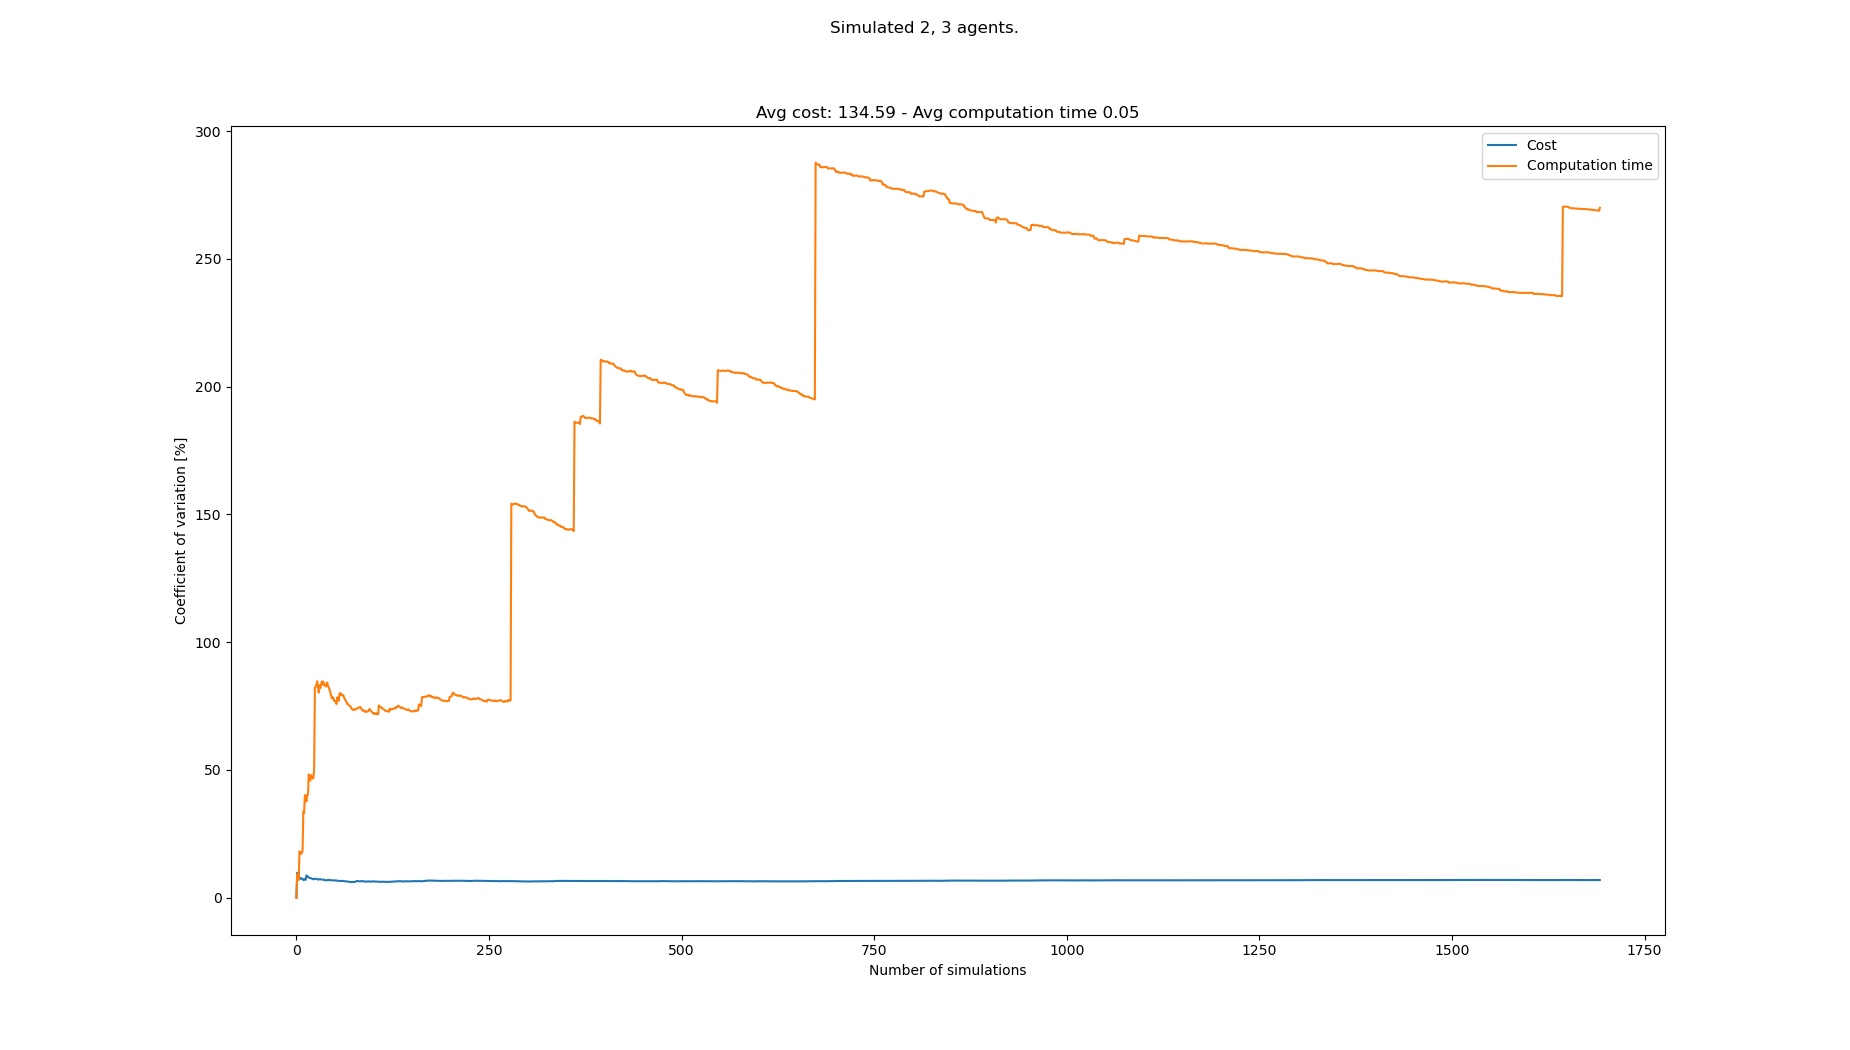

The data file committed next to this chart (first rows):
starts, goals, Cost, Cost_var, Cost_mean, Cost_std, Computation time, Computation time_var, Computation time_mean, Computation time_std
[(5, 0), (6, 0), (8, 20), (1, 21), (3, 2…, [(5, 20), (2, 21), (8, 1), (2, 1), (5, 1…, 140, 0.0, 140.0, 0.0, 0.01978, 0.0, 0.01978, 0.0
[(4, 0), (2, 1), (0, 20), (8, 21), (2, 2…, [(3, 20), (4, 21), (1, 0), (8, 0), (0, 1…, 115, 9.804, 127.5, 12.5, 0.01643, 9.244, 0.0181, 0.001673
[(6, 0), (4, 1), (4, 20), (2, 20), (2, 2…, [(5, 20), (7, 20), (8, 1), (5, 0), (1, 0…, 115, 9.555, 123.3, 11.79, 0.0191, 7.84, 0.01844, 0.001445
[(6, 1), (0, 0), (4, 21), (3, 20), (2, 2…, [(4, 21), (6, 20), (1, 0), (2, 0), (0, 0…, 130, 8.485, 125.0, 10.61, 0.01916, 6.931, 0.01862, 0.00129
[(2, 0), (5, 1), (7, 20), (2, 20), (2, 2…, [(7, 20), (2, 21), (0, 1), (3, 1), (1, 0…, 130, 7.695, 126.0, 9.695, 0.02741, 18.16, 0.02037, 0.003701
[(2, 1), (8, 0), (5, 20), (0, 21), (0, 2…, [(6, 21), (1, 20), (6, 1), (3, 1), (3, 0…, 135, 7.423, 127.5, 9.465, 0.0185, 17.19, 0.02006, 0.00345
[(8, 0), (3, 0), (1, 21), (3, 20), (7, 2…, [(7, 21), (0, 21), (2, 1), (3, 1), (5, 1…, 140, 7.575, 129.3, 9.794, 0.02458, 17.21, 0.02071, 0.003564
[(6, 1), (1, 0), (0, 20), (1, 21), (2, 2…, [(7, 20), (8, 21), (1, 0), (2, 1), (3, 0…, 140, 7.52, 130.6, 9.823, 0.02574, 17.46, 0.02134, 0.003726
[(5, 0), (3, 0), (1, 21), (6, 20), (8, 2…, [(2, 21), (5, 21), (7, 0), (2, 0), (5, 1…, 135, 7.141, 131.1, 9.362, 0.0164, 18.47, 0.02079, 0.00384
[(6, 0), (2, 0), (8, 21), (6, 21), (2, 2…, [(8, 21), (5, 20), (4, 0), (4, 1), (6, 1…, 125, 6.95, 130.5, 9.069, 0.04371, 33.72, 0.02308, 0.007782
[(6, 1), (4, 0), (8, 20), (2, 20), (7, 2…, [(3, 21), (0, 20), (8, 1), (4, 0), (2, 0…, 145, 7.282, 131.8, 9.599, 0.03314, 33.19, 0.024, 0.007964
[(2, 0), (8, 0), (4, 21), (3, 20), (6, 2…, [(5, 20), (4, 21), (5, 0), (6, 0), (0, 1…, 125, 7.148, 131.2, 9.382, 0.05019, 40.16, 0.02618, 0.01051
[(5, 0), (1, 0), (2, 20), (5, 20), (4, 2…, [(8, 21), (5, 21), (6, 0), (5, 0), (8, 0…, 125, 7.01, 130.8, 9.166, 0.0384, 39.14, 0.02712, 0.01061
[(8, 0), (2, 0), (0, 21), (6, 20), (8, 2…, [(0, 20), (3, 21), (7, 0), (1, 0), (1, 1…, 160, 8.736, 132.9, 11.61, 0.02671, 37.76, 0.02709, 0.01023
[(1, 1), (2, 0), (7, 21), (1, 21), (8, 2…, [(7, 21), (5, 20), (4, 0), (8, 1), (5, 0…, 135, 8.44, 133.0, 11.22, 0.05098, 40.23, 0.02868, 0.01154
[(6, 0), (2, 1), (8, 21), (1, 20), (4, 2…, [(0, 21), (1, 21), (3, 0), (2, 0), (8, 0…, 135, 8.172, 133.1, 10.88, 0.02019, 40.35, 0.02815, 0.01136
[(8, 1), (5, 1), (3, 20), (6, 20), (0, 2…, [(2, 21), (2, 20), (8, 0), (4, 1), (1, 1…, 135, 7.929, 133.2, 10.56, 0.06993, 48.25, 0.03061, 0.01477
[(8, 1), (2, 0), (7, 20), (8, 20), (4, 2…, [(6, 20), (1, 20), (0, 1), (2, 0), (4, 0…, 140, 7.771, 133.6, 10.38, 0.03446, 46.65, 0.03082, 0.01438
[(8, 1), (7, 1), (5, 21), (0, 20), (2, 2…, [(8, 20), (0, 21), (5, 0), (0, 0), (8, 0…, 145, 7.764, 134.2, 10.42, 0.0488, 45.83, 0.03177, 0.01456
[(8, 0), (4, 0), (7, 20), (5, 20), (2, 2…, [(5, 21), (7, 21), (1, 0), (2, 0), (8, 0…, 130, 7.61, 134.0, 10.2, 0.01254, 48.03, 0.03081, 0.0148
[(0, 0), (4, 0), (7, 21), (1, 21), (3, 2…, [(5, 21), (6, 21), (6, 1), (6, 0), (1, 0…, 130, 7.465, 133.8, 9.989, 0.02538, 47.42, 0.03055, 0.01449
[(1, 1), (5, 0), (3, 21), (6, 21), (4, 2…, [(3, 20), (5, 21), (1, 1), (7, 1), (6, 0…, 130, 7.327, 133.6, 9.791, 0.02737, 46.6, 0.0304, 0.01417
[(7, 1), (2, 1), (2, 21), (0, 21), (4, 2…, [(3, 20), (8, 21), (1, 0), (4, 0), (8, 1…, 130, 7.196, 133.5, 9.605, 0.02018, 46.77, 0.02996, 0.01401
[(0, 1), (3, 1), (6, 21), (6, 20), (0, 2…, [(2, 21), (5, 21), (2, 0), (2, 1), (8, 0…, 150, 7.427, 134.2, 9.965, 0.06995, 50.2, 0.03163, 0.01588
[(1, 0), (6, 1), (6, 21), (3, 21), (0, 2…, [(0, 21), (4, 20), (4, 1), (7, 1), (8, 1…, 145, 7.423, 134.6, 9.992, 0.1644, 82.08, 0.03694, 0.03032
[(2, 0), (2, 1), (7, 21), (7, 20), (1, 2…, [(2, 21), (0, 21), (5, 1), (2, 0), (3, 0…, 125, 7.428, 134.2, 9.97, 0.0178, 82.75, 0.0362, 0.02996
[(8, 0), (1, 0), (8, 20), (3, 21), (0, 2…, [(1, 20), (7, 21), (3, 0), (8, 0), (7, 0…, 140, 7.322, 134.4, 9.844, 0.01759, 83.37, 0.03551, 0.02961
[(8, 1), (5, 0), (2, 20), (2, 21), (8, 2…, [(1, 20), (4, 20), (5, 0), (4, 0), (3, 0…, 130, 7.225, 134.3, 9.702, 0.01248, 84.71, 0.03469, 0.02939
[(1, 1), (6, 1), (7, 20), (1, 20), (5, 2…, [(6, 20), (5, 20), (3, 0), (7, 1), (4, 0…, 130, 7.131, 134.1, 9.565, 0.07361, 82.52, 0.03603, 0.02973
[(0, 1), (8, 1), (1, 20), (4, 21), (8, 2…, [(2, 21), (8, 20), (2, 0), (8, 0), (7, 0…, 125, 7.133, 133.8, 9.547, 0.05589, 80.26, 0.03669, 0.02945
[(5, 0), (6, 0), (0, 21), (6, 20), (2, 2…, [(1, 20), (7, 21), (7, 0), (5, 0), (5, 1…, 150, 7.306, 134.4, 9.816, 0.1245, 83.14, 0.03953, 0.03286
[(8, 1), (5, 0), (2, 20), (4, 20), (5, 2…, [(2, 20), (8, 20), (1, 0), (7, 0), (5, 0…, 130, 7.221, 134.2, 9.691, 0.03686, 82.01, 0.03944, 0.03235
[(8, 1), (8, 0), (1, 21), (3, 21), (2, 2…, [(5, 20), (7, 20), (8, 0), (0, 0), (3, 1…, 140, 7.139, 134.4, 9.595, 0.01317, 83.25, 0.03865, 0.03217
[(2, 1), (5, 0), (8, 21), (6, 20), (1, 2…, [(3, 20), (5, 20), (6, 1), (0, 1), (6, 0…, 125, 7.147, 134.1, 9.585, 0.01104, 84.67, 0.03783, 0.03204
[(4, 0), (6, 1), (5, 20), (6, 21), (4, 2…, [(4, 20), (5, 20), (1, 0), (3, 0), (6, 1…, 140, 7.073, 134.3, 9.498, 0.03863, 83.41, 0.03786, 0.03158
[(3, 1), (7, 0), (0, 20), (8, 21), (6, 2…, [(4, 21), (4, 20), (7, 1), (0, 0), (8, 1…, 145, 7.08, 134.6, 9.529, 0.01304, 84.48, 0.03717, 0.0314
[(6, 0), (1, 1), (6, 21), (0, 21), (3, 2…, [(2, 20), (4, 20), (0, 0), (5, 1), (2, 0…, 140, 7.007, 134.7, 9.44, 0.03981, 83.18, 0.03724, 0.03098
[(8, 0), (3, 1), (7, 20), (1, 21), (2, 2…, [(1, 20), (7, 21), (4, 0), (1, 1), (6, 0…, 135, 6.914, 134.7, 9.315, 0.02035, 83.39, 0.03679, 0.03068
[(0, 0), (3, 0), (4, 21), (6, 21), (3, 2…, [(5, 21), (3, 21), (6, 0), (0, 0), (0, 1…, 135, 6.824, 134.7, 9.195, 0.09485, 82.67, 0.03828, 0.03165
[(8, 0), (6, 0), (3, 21), (3, 20), (5, 2…, [(6, 21), (6, 20), (8, 0), (1, 0), (2, 1…, 130, 6.767, 134.6, 9.11, 0.0187, 83.08, 0.03779, 0.0314
[(3, 0), (8, 1), (4, 20), (0, 20), (1, 2…, [(5, 20), (3, 20), (7, 0), (2, 1), (1, 0…, 120, 6.909, 134.3, 9.276, 0.01134, 84.2, 0.03715, 0.03128
[(0, 0), (1, 1), (7, 20), (2, 20), (0, 2…, [(3, 21), (2, 21), (5, 0), (1, 1), (3, 0…, 120, 7.033, 133.9, 9.42, 0.04458, 82.86, 0.03733, 0.03093
[(1, 0), (1, 1), (0, 20), (4, 21), (0, 2…, [(4, 20), (1, 21), (7, 1), (1, 0), (6, 0…, 135, 6.951, 134, 9.311, 0.03147, 82.22, 0.03719, 0.03058
[(5, 1), (1, 1), (6, 21), (2, 21), (1, 2…, [(5, 21), (0, 20), (0, 0), (2, 0), (5, 0…, 145, 6.967, 134.2, 9.351, 0.0932, 81.53, 0.03846, 0.03136
[(1, 1), (3, 1), (1, 20), (5, 20), (5, 2…, [(1, 20), (8, 21), (5, 1), (2, 1), (3, 1…, 135, 6.889, 134.2, 9.247, 0.04348, 80.41, 0.03857, 0.03102
[(1, 0), (2, 1), (2, 20), (7, 20), (6, 2…, [(7, 20), (4, 20), (6, 0), (5, 1), (6, 1…, 130, 6.834, 134.1, 9.167, 0.05046, 79.13, 0.03883, 0.03073
[(7, 1), (3, 0), (5, 20), (8, 21), (3, 2…, [(0, 21), (1, 20), (5, 1), (8, 0), (6, 0…, 145, 6.85, 134.4, 9.203, 0.08043, 78.02, 0.03972, 0.03099
[(2, 1), (8, 1), (8, 20), (7, 20), (5, 2…, [(4, 20), (5, 20), (4, 0), (6, 0), (6, 1…, 130, 6.798, 134.3, 9.128, 0.01775, 78.51, 0.03926, 0.03082
[(0, 1), (6, 1), (1, 21), (6, 21), (5, 2…, [(3, 21), (4, 21), (8, 1), (0, 0), (6, 0…, 145, 6.812, 134.5, 9.161, 0.03057, 78.12, 0.03908, 0.03053
[(8, 1), (4, 0), (2, 21), (7, 21), (1, 2…, [(2, 21), (1, 21), (6, 1), (5, 1), (4, 1…, 140, 6.762, 134.6, 9.102, 0.07423, 76.97, 0.03979, 0.03062
[(1, 1), (4, 0), (8, 21), (6, 20), (3, 2…, [(7, 21), (2, 20), (0, 0), (4, 1), (4, 0…, 145, 6.77, 134.8, 9.127, 0.02325, 77.06, 0.03946, 0.03041
[(4, 0), (7, 1), (5, 20), (8, 21), (7, 2…, [(1, 21), (5, 21), (7, 0), (6, 1), (1, 1…, 145, 6.775, 135.0, 9.146, 0.02786, 76.85, 0.03924, 0.03016
[(8, 0), (4, 0), (5, 21), (6, 20), (7, 2…, [(8, 21), (7, 20), (4, 1), (7, 0), (6, 1…, 140, 6.725, 135.1, 9.085, 0.0713, 75.76, 0.03984, 0.03019
[(5, 0), (0, 0), (7, 21), (5, 20), (6, 2…, [(5, 21), (6, 21), (2, 1), (4, 1), (0, 1…, 140, 6.676, 135.2, 9.025, 0.1376, 78.46, 0.04165, 0.03268
[(2, 0), (5, 0), (4, 21), (3, 20), (6, 2…, [(3, 20), (7, 21), (6, 1), (0, 1), (3, 1…, 130, 6.639, 135.1, 8.969, 0.04164, 77.75, 0.04165, 0.03238
[(0, 0), (5, 0), (2, 20), (7, 20), (8, 2…, [(3, 21), (2, 20), (7, 0), (5, 0), (2, 1…, 140, 6.593, 135.2, 8.912, 0.04062, 77.08, 0.04163, 0.03209
[(1, 1), (8, 1), (3, 21), (2, 21), (0, 2…, [(0, 21), (8, 20), (5, 0), (1, 1), (6, 0…, 140, 6.548, 135.3, 8.857, 0.149, 79.95, 0.04352, 0.03479
[(8, 1), (4, 0), (0, 20), (3, 21), (4, 2…, [(5, 20), (2, 20), (5, 1), (7, 0), (1, 1…, 125, 6.574, 135.1, 8.881, 0.02399, 80.09, 0.04318, 0.03458
[(5, 0), (4, 1), (5, 20), (6, 21), (2, 2…, [(2, 21), (3, 20), (5, 1), (7, 1), (4, 1…, 130, 6.541, 135.0, 8.83, 0.04675, 79.3, 0.04324, 0.03429
[(8, 1), (8, 0), (5, 20), (8, 21), (8, 2…, [(2, 21), (3, 21), (5, 0), (3, 0), (0, 0…, 150, 6.628, 135.2, 8.964, 0.02262, 79.51, 0.0429, 0.03411
... 1,608 more rows
